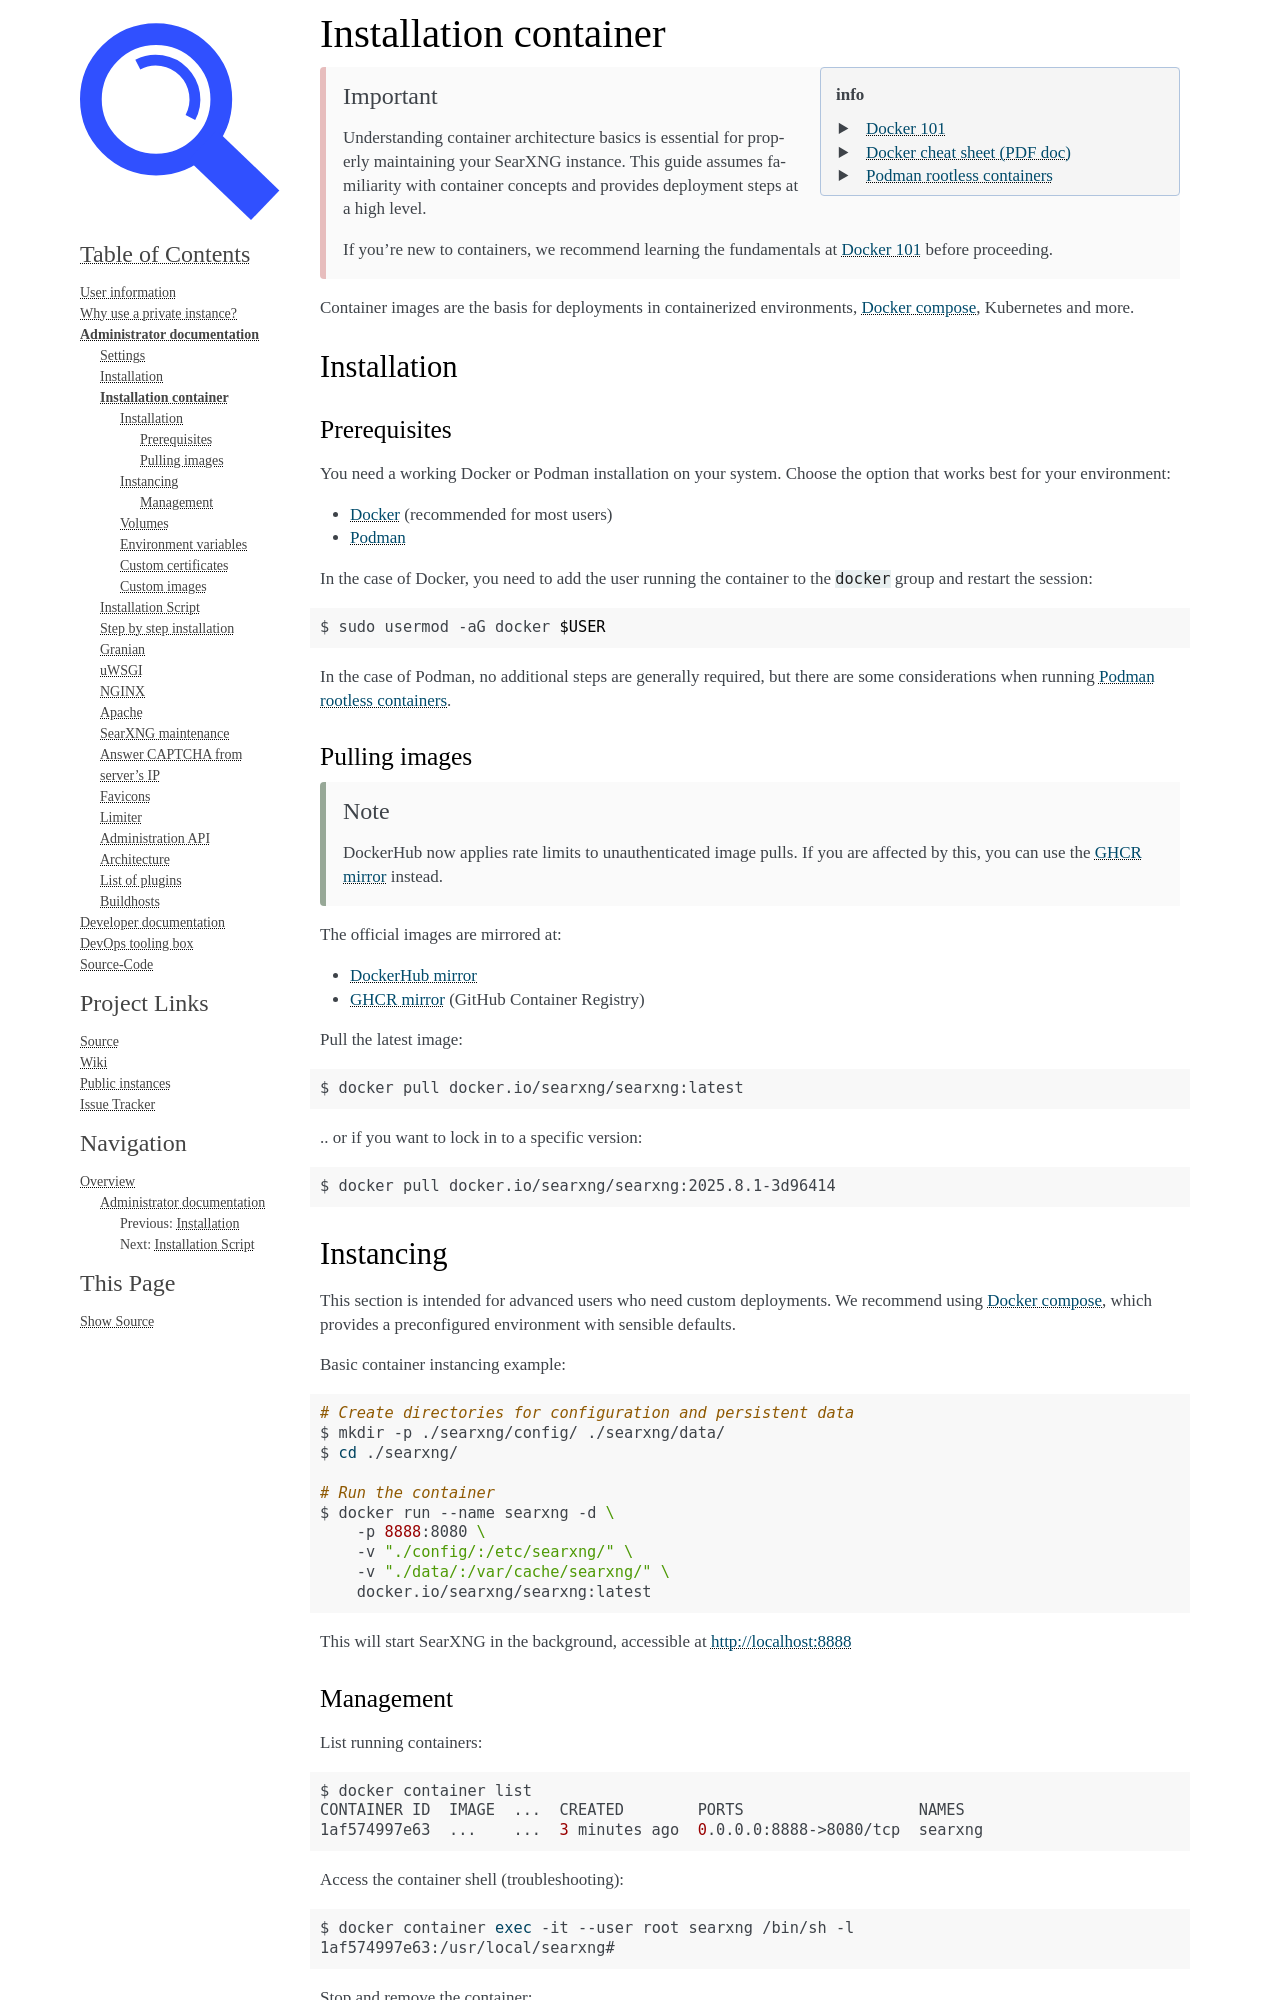

repository: oh64/searxng · page: admin/installation-docker.html · generator: sphinx

.. _installation container:

======================
Installation container
======================

.. _Docker 101: https://docs.docker.com/get-started/docker-overview
.. _Docker cheat sheet (PDF doc): https://docs.docker.com/get-started/docker_cheatsheet.pdf
.. _Podman rootless containers: https://github.com/containers/podman/blob/main/docs/tutorials/rootless_tutorial.md
.. _DockerHub mirror: https://hub.docker.com/r/searxng/searxng
.. _GHCR mirror: https://ghcr.io/searxng/searxng
.. _Docker compose: https://github.com/searxng/searxng-docker

.. sidebar:: info

   - `Docker 101`_
   - `Docker cheat sheet (PDF doc)`_
   - `Podman rootless containers`_

.. important::

   Understanding container architecture basics is essential for properly
   maintaining your SearXNG instance.  This guide assumes familiarity with
   container concepts and provides deployment steps at a high level.

   If you're new to containers, we recommend learning the fundamentals at
   `Docker 101`_ before proceeding.

Container images are the basis for deployments in containerized environments,
`Docker compose`_, Kubernetes and more.

.. _Container installation:

Installation
============

.. _Container prerequisites:

Prerequisites
-------------

You need a working Docker or Podman installation on your system.  Choose the
option that works best for your environment:

- `Docker <https://docs.docker.com/get-docker/>`_ (recommended for most users)
- `Podman <https://podman.io/docs/installation>`_

In the case of Docker, you need to add the user running the container to the
``docker`` group and restart the session:

.. code:: sh

   $ sudo usermod -aG docker $USER

In the case of Podman, no additional steps are generally required, but there
are some considerations when running `Podman rootless containers`_.

.. _Container pulling images:

Pulling images
--------------

.. note::

   DockerHub now applies rate limits to unauthenticated image pulls.  If you
   are affected by this, you can use the `GHCR mirror`_ instead.

The official images are mirrored at:

- `DockerHub mirror`_
- `GHCR mirror`_ (GitHub Container Registry)

Pull the latest image:

.. code:: sh

   $ docker pull docker.io/searxng/searxng:latest

\.\. or if you want to lock in to a specific version:

.. code:: sh

   $ docker pull docker.io/searxng/searxng:2025.8.1-3d96414

.. _Container instancing:

Instancing
==========

This section is intended for advanced users who need custom deployments.  We
recommend using `Docker compose`_, which provides a preconfigured environment
with sensible defaults.

Basic container instancing example:

.. code:: sh

   # Create directories for configuration and persistent data
   $ mkdir -p ./searxng/config/ ./searxng/data/
   $ cd ./searxng/

   # Run the container
   $ docker run --name searxng -d \
       -p 8888:8080 \
       -v "./config/:/etc/searxng/" \
       -v "./data/:/var/cache/searxng/" \
       docker.io/searxng/searxng:latest

This will start SearXNG in the background, accessible at http://localhost:8888

.. _Container management:

Management
----------

List running containers:

.. code:: sh

   $ docker container list
   CONTAINER ID  IMAGE  ...  CREATED        PORTS                   NAMES
   1af574997e63  ...    ...  3 minutes ago  0.0.0.0:8888->8080/tcp  searxng

Access the container shell (troubleshooting):

.. code:: sh

   $ docker container exec -it --user root searxng /bin/sh -l
   1af574997e63:/usr/local/searxng#

Stop and remove the container:

.. code:: sh

   $ docker container stop searxng
   $ docker container rm searxng

.. _Container volumes:
